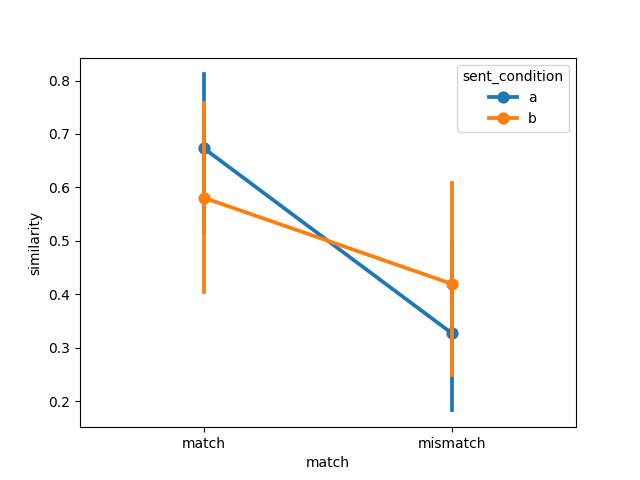

Values plotted in this chart, from the file beside it:
item, object, item_type, sent_condition, media_condition, match, similarity, model, dataset
1, steak, , a, a, match, 0.8086, imagebind, connell2007
2, traffic light, , a, a, match, 0.9891, imagebind, connell2007
3, tomato, , a, a, match, 0.7703, imagebind, connell2007
4, tree, , a, a, match, 0.7418, imagebind, connell2007
5, hair, , a, a, match, 0.1078, imagebind, connell2007
6, bear, , a, a, match, 0.85, imagebind, connell2007
7, leaf, , a, a, match, 0.7605, imagebind, connell2007
8, lamb, , a, a, match, 0.2187, imagebind, connell2007
9, bananas, , a, a, match, 0.7015, imagebind, connell2007
10, coffee, , a, a, match, 0.7797, imagebind, connell2007
11, sky, , a, a, match, 0.3745, imagebind, connell2007
12, chameleon, , a, a, match, 0.9737, imagebind, connell2007
1, steak, , a, b, mismatch, 0.1914, imagebind, connell2007
2, traffic light, , a, b, mismatch, 0.01093, imagebind, connell2007
3, tomato, , a, b, mismatch, 0.2297, imagebind, connell2007
4, tree, , a, b, mismatch, 0.2582, imagebind, connell2007
5, hair, , a, b, mismatch, 0.8922, imagebind, connell2007
6, bear, , a, b, mismatch, 0.15, imagebind, connell2007
7, leaf, , a, b, mismatch, 0.2395, imagebind, connell2007
8, lamb, , a, b, mismatch, 0.7813, imagebind, connell2007
9, bananas, , a, b, mismatch, 0.2985, imagebind, connell2007
10, coffee, , a, b, mismatch, 0.2203, imagebind, connell2007
11, sky, , a, b, mismatch, 0.6255, imagebind, connell2007
12, chameleon, , a, b, mismatch, 0.02629, imagebind, connell2007
1, steak, , b, b, match, 0.585, imagebind, connell2007
2, traffic light, , b, b, match, 0.01682, imagebind, connell2007
3, tomato, , b, b, match, 0.2232, imagebind, connell2007
4, tree, , b, b, match, 1, imagebind, connell2007
5, hair, , b, b, match, 0.9446, imagebind, connell2007
6, bear, , b, b, match, 0.9089, imagebind, connell2007
7, leaf, , b, b, match, 0.4292, imagebind, connell2007
8, lamb, , b, b, match, 0.8574, imagebind, connell2007
9, bananas, , b, b, match, 0.3533, imagebind, connell2007
10, coffee, , b, b, match, 0.2539, imagebind, connell2007
11, sky, , b, b, match, 0.9156, imagebind, connell2007
12, chameleon, , b, b, match, 0.4786, imagebind, connell2007
1, steak, , b, a, mismatch, 0.415, imagebind, connell2007
2, traffic light, , b, a, mismatch, 0.9832, imagebind, connell2007
3, tomato, , b, a, mismatch, 0.7768, imagebind, connell2007
4, tree, , b, a, mismatch, 2.2953910956857726e-05, imagebind, connell2007
5, hair, , b, a, mismatch, 0.05537, imagebind, connell2007
6, bear, , b, a, mismatch, 0.09105, imagebind, connell2007
7, leaf, , b, a, mismatch, 0.5708, imagebind, connell2007
8, lamb, , b, a, mismatch, 0.1426, imagebind, connell2007
9, bananas, , b, a, mismatch, 0.6467, imagebind, connell2007
10, coffee, , b, a, mismatch, 0.7461, imagebind, connell2007
11, sky, , b, a, mismatch, 0.08443, imagebind, connell2007
12, chameleon, , b, a, mismatch, 0.5214, imagebind, connell2007
